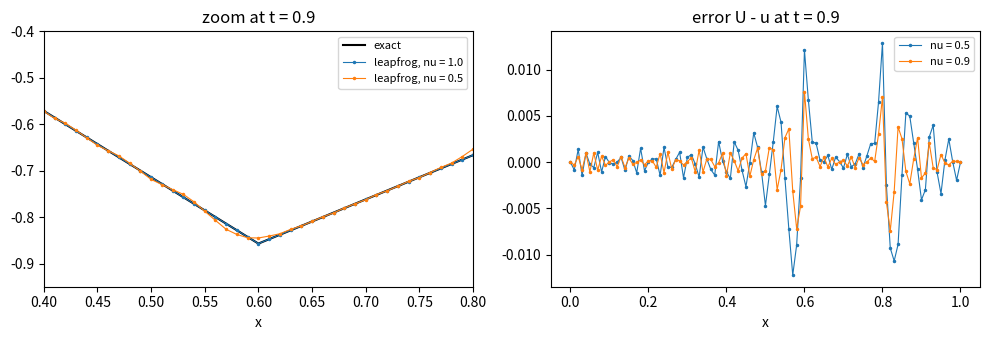

Generate this figure with matplotlib:
# The leapfrog scheme for the plucked string u_tt = c^2 u_xx
# Applied ODE & PDE with Python, Ch. 11 | (c) 2026 Stephen E. Moore | MIT Licence
import numpy as np
import matplotlib.pyplot as plt

c, N = 1.0, 100
h = 1.0 / N
x = np.linspace(0, 1, N + 1)
pluck = lambda s: np.where(s < 0.3, s / 0.3, (1 - s) / 0.7)    # plucked at x = 0.3


def F(s):
    """Odd, 2-periodic extension of the initial shape."""
    s = np.mod(s, 2.0)
    return np.where(s <= 1, pluck(s), -pluck(2 - s))


exact = lambda x, t: 0.5 * (F(x - c * t) + F(x + c * t))      # d'Alembert, u_t(x,0) = 0


def leapfrog(nu, T, energy=False):
    dt = nu * h / c; nsteps = int(round(T / dt))
    Uold = pluck(x)
    U = Uold.copy()                             # starting step with g = u_t(x,0) = 0
    U[1:-1] = Uold[1:-1] + 0.5 * nu**2 * (Uold[2:] - 2 * Uold[1:-1] + Uold[:-2])
    E = []
    for n in range(1, nsteps):
        Unew = np.zeros_like(U)                 # u = 0 at both ends
        Unew[1:-1] = (2 * U[1:-1] - Uold[1:-1]
                      + nu**2 * (U[2:] - 2 * U[1:-1] + U[:-2]))
        if energy:                              # discrete energy at t^{n+1/2}
            kin = 0.5 * h * np.sum(((Unew - U) / dt)**2)
            pot = 0.5 * c**2 * h * np.sum(np.diff(Unew) * np.diff(U)) / h**2
            E.append(kin + pot)
        Uold, U = U, Unew
    return U, nsteps * dt, np.array(E)


print("  nu     T    max error    max|U|")
for nu in (1.0, 0.9, 0.5, 1.02):
    for T in (0.5, 2.0):
        U, t, _ = leapfrog(nu, T)
        print(f"{nu:5.2f}  {t:4.1f}   {np.max(abs(U - exact(x, t))):.3e}   {np.max(abs(U)):.3e}")
_, _, E = leapfrog(0.9, 2.0, energy=True)
print(f"nu = 0.9: discrete energy min = {E.min():.12f}, max = {E.max():.12f}")
print(f"exact energy (1/2) int f'(x)^2 dx = {0.5 * (1 / 0.3 + 1 / 0.7):.12f}")

fig, ax = plt.subplots(1, 2, figsize=(10, 3.5))
xf = np.linspace(0, 1, 801)
ax[0].plot(xf, exact(xf, 0.9), "k-", label="exact")
for nu in (1.0, 0.5):
    U, t, _ = leapfrog(nu, 0.9)
    ax[0].plot(x, U, ".-", ms=3, lw=0.8, label=f"leapfrog, nu = {nu}")
    if nu < 1:
        ax[1].plot(x, U - exact(x, t), ".-", ms=3, lw=0.8, label=f"nu = {nu}")
U, t, _ = leapfrog(0.9, 0.9)
ax[1].plot(x, U - exact(x, t), ".-", ms=3, lw=0.8, label="nu = 0.9")
ax[0].set_xlim(0.4, 0.8); ax[0].set_ylim(-0.95, -0.4); ax[0].set_title("zoom at t = 0.9")
ax[1].set_title("error U - u at t = 0.9")
for a in ax:
    a.set_xlabel("x"); a.legend(fontsize=8)
plt.tight_layout(); plt.savefig("ch11_wave_leapfrog.pdf", bbox_inches="tight")
plt.close()
